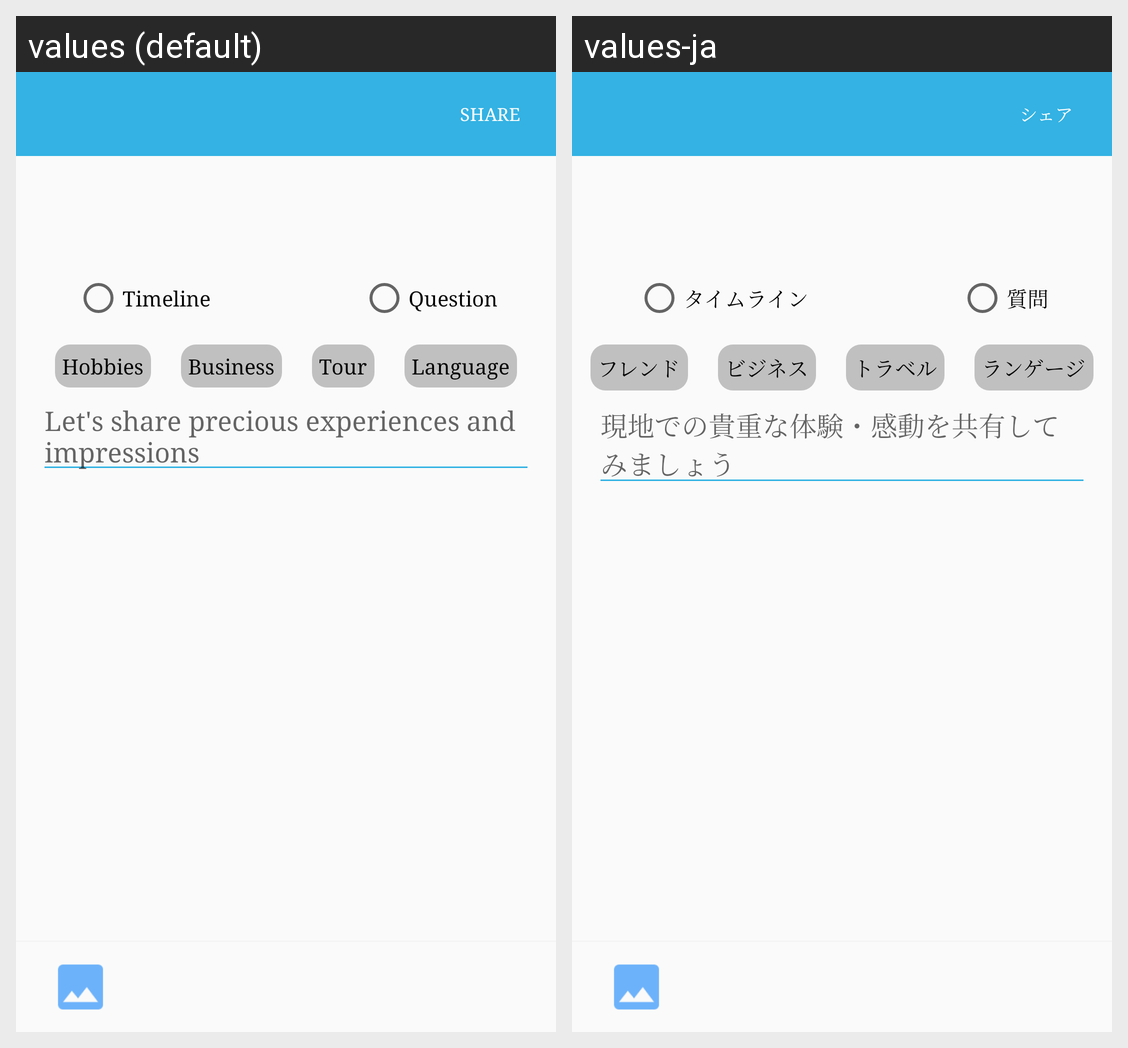

The same Android screen rendered under two of its app's locales, left to right. List the strings drawn on it with the default value and each locale's translation.
Android screen res/layout/activity_post_time_line.xml rendered under 2 locales, left to right: values (default), values-ja. Device: Nexus 5 (rendered at 1080×1920; each locale shown at half size, 540×960, under a caption strip naming it); theme AppTheme.
Strings drawn on this screen, with the default value and each locale's value (text and hints the layout hard-codes, and strings that could not be matched under every locale, appear in the picture but are not listed):

Share
  values: Share
  values-ja: シェア

title_timeline
  values: Timeline
  values-ja: タイムライン

title_question
  values: Question
  values-ja: 質問

Friend
  values: Hobbies
  values-ja: フレンド

Business
  values: Business
  values-ja: ビジネス

Local
  values: Tour
  values-ja: トラベル

Language
  values: Language
  values-ja: ランゲージ

timeline
  values: Let's share precious experiences and impressions
  values-ja: 現地での貴重な体験・感動を共有してみましょう
